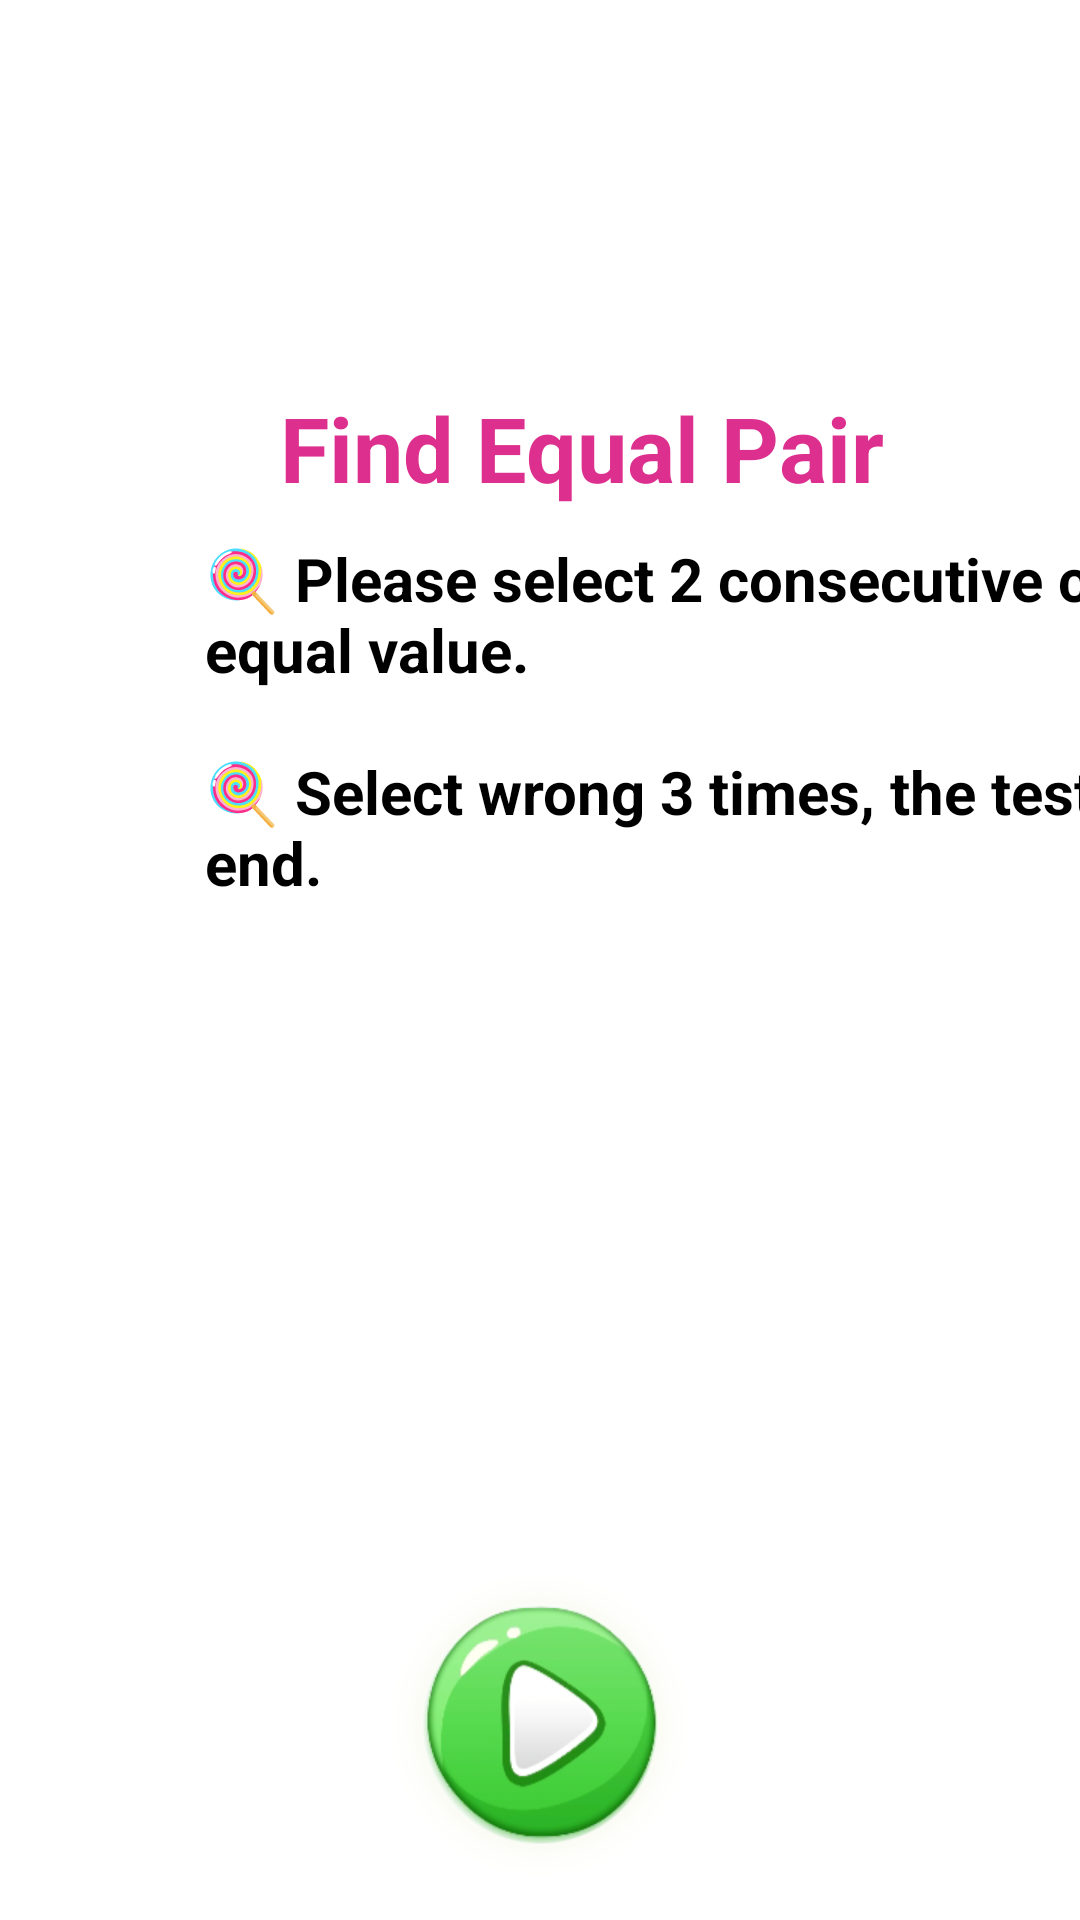

Reconstruct the res/layout file that produces this screen, plus the resources it refers to.
<!-- AndroidManifest.xml: application theme Theme.Toan1 -->
<!-- res/layout/start_equal_game.xml -->
<?xml version="1.0" encoding="utf-8"?>
<androidx.constraintlayout.widget.ConstraintLayout xmlns:android="http://schemas.android.com/apk/res/android"
    android:layout_width="match_parent"
    android:layout_height="match_parent"
    xmlns:app="http://schemas.android.com/apk/res-auto">
    <RelativeLayout
        android:background="@drawable/bg_equal"
        android:layout_width="match_parent"
        android:layout_height="match_parent">

        <ImageView

            android:onClick="onClickPlayEqual"
            android:layout_centerHorizontal="true"
            android:src="@drawable/play"
            android:layout_marginBottom="15dp"
            android:layout_alignParentBottom="true"
            android:layout_width="100dp"
            android:layout_height="100dp"/>

    </RelativeLayout>
    <androidx.constraintlayout.widget.Guideline
        android:id="@+id/guideline_7"
        android:layout_width="wrap_content"
        android:layout_height="wrap_content"
        android:orientation="vertical"
        app:layout_constraintGuide_percent="0.19" />

    <androidx.constraintlayout.widget.Guideline
        android:id="@+id/guideline_8"
        android:layout_width="wrap_content"
        android:layout_height="wrap_content"
        android:orientation="horizontal"
        app:layout_constraintGuide_percent="0.28" />
    <TextView
android:id="@+id/tv_content_start_equal"
        android:textSize="20dp"
        android:textColor="@android:color/black"
        android:textStyle="bold"
        android:text="@string/start_equal"
        app:layout_constraintLeft_toRightOf="@+id/guideline_7"
        app:layout_constraintTop_toBottomOf="@+id/guideline_8"
        android:layout_width="wrap_content"
        android:layout_height="wrap_content"/>
    <TextView
        android:id="@+id/tv_title_start_equal"
        android:textColor="@color/equal"
        android:textSize="30dp"
        android:textStyle="bold"
        android:layout_marginBottom="10dp"
        android:layout_marginLeft="25dp"
        app:layout_constraintLeft_toRightOf="@id/guideline_7"
        app:layout_constraintBottom_toTopOf="@id/guideline_8"
        android:text="@string/find_equal"
        android:layout_width="wrap_content"
        android:layout_height="wrap_content"/>
</androidx.constraintlayout.widget.ConstraintLayout>
<!-- resources referenced by this layout -->
<resources>
  <color name="equal">#dd2f8e</color>
  <!-- drawable play: png bitmap (drawable, 30979 bytes) -->
  <string name="find_equal">Find Equal Pair</string>
  <string name="start_equal">🍭 Please select 2 consecutive cells of equal value.\n\n🍭 Select wrong 3 times, the test will end.</string>
  <style name="Theme.Toan1" parent="Theme.MaterialComponents.DayNight.DarkActionBar">
          
          <item name="colorPrimary">@color/purple_500</item>
          <item name="colorPrimaryVariant">@color/purple_700</item>
          <item name="colorOnPrimary">@color/white</item>
          
          <item name="colorSecondary">@color/teal_200</item>
          <item name="colorSecondaryVariant">@color/teal_700</item>
          <item name="colorOnSecondary">@color/black</item>
          <item name="windowActionBar">false</item>
          <item name="windowNoTitle">true</item>
          <item name="android:windowFullscreen">true</item>
  
  
  
          
          <item name="android:statusBarColor" tools:targetApi="l">?attr/colorPrimaryVariant</item>
          
      </style>
  <color name="purple_500">#FF6200EE</color>
  <color name="purple_700">#FF3700B3</color>
  <color name="white">#FFFFFFFF</color>
  <color name="teal_200">#FF03DAC5</color>
  <color name="teal_700">#FF018786</color>
  <color name="black">#FF000000</color>
</resources>
